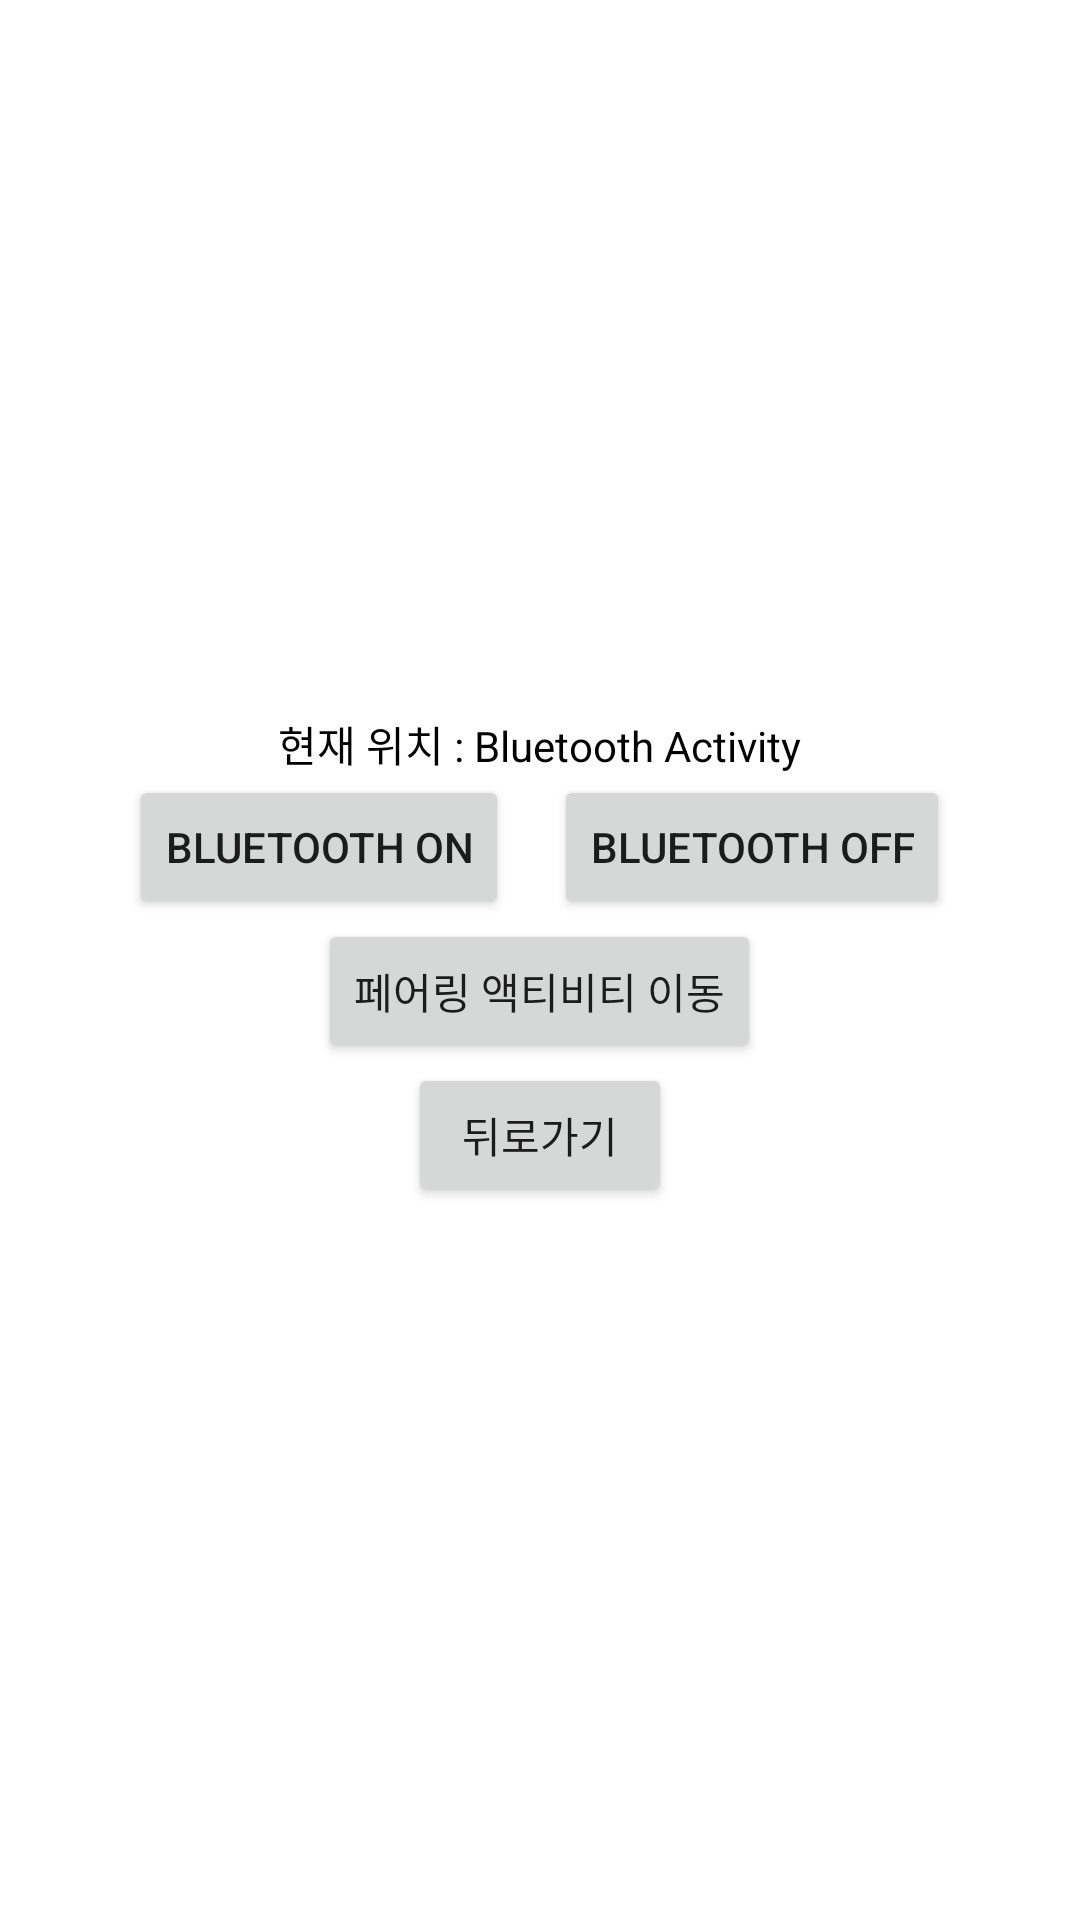

Write the Android layout XML for this screen, with the resource values it uses.
<!-- AndroidManifest.xml: application theme Theme.BlutetoothStudy -->
<!-- res/layout/activity_bluetooth.xml -->
<?xml version="1.0" encoding="utf-8"?>
<LinearLayout xmlns:android="http://schemas.android.com/apk/res/android"
    xmlns:tools="http://schemas.android.com/tools"
    android:layout_width="match_parent"
    android:layout_height="match_parent"
    android:orientation="vertical"
    android:gravity="center">

    <TextView
        android:layout_width="wrap_content"
        android:layout_height="wrap_content"
        android:text="현재 위치 : Bluetooth Activity"
        android:textColor="@color/black" />

    <LinearLayout
        android:layout_width="wrap_content"
        android:layout_height="wrap_content"
        android:orientation="horizontal">

        <Button
            android:layout_width="wrap_content"
            android:layout_height="wrap_content"
            android:id="@+id/bluetoothOnBtn"
            android:text="Bluetooth ON"/>

        <Button
            android:layout_width="wrap_content"
            android:layout_height="wrap_content"
            android:id="@+id/bluetoothOffBtn"
            android:text="Bluetooth OFF"
            android:layout_marginLeft="15dp"/>
    </LinearLayout>

    <LinearLayout
        android:layout_width="wrap_content"
        android:layout_height="wrap_content"
        android:orientation="horizontal">

        <Button
            android:layout_width="wrap_content"
            android:layout_height="wrap_content"
            android:text="페어링 액티비티 이동"
            android:id="@+id/pairingBtn"/>
    </LinearLayout>

    <LinearLayout
        android:layout_width="wrap_content"
        android:layout_height="wrap_content"
        android:gravity="center"
        android:orientation="horizontal">

        <Button
            android:id="@+id/backButton"
            android:text="뒤로가기"
            android:layout_width="wrap_content"
            android:layout_height="wrap_content" />

    </LinearLayout>

</LinearLayout>
<!-- resources referenced by this layout -->
<resources>
  <style name="Theme.BlutetoothStudy" parent="Theme.MaterialComponents.DayNight.DarkActionBar">
          
          <item name="colorPrimary">@color/purple_500</item>
          <item name="colorPrimaryVariant">@color/purple_700</item>
          <item name="colorOnPrimary">@color/white</item>
          
          <item name="colorSecondary">@color/teal_200</item>
          <item name="colorSecondaryVariant">@color/teal_700</item>
          <item name="colorOnSecondary">@color/black</item>
          
          <item name="android:statusBarColor" tools:targetApi="l">?attr/colorPrimaryVariant</item>
          
      </style>
  <!-- not gathered from this repository: default colours our renderer supplied (Android Studio template values) -->
  <color name="purple_500">#FF6200EE</color>
  <color name="purple_700">#FF3700B3</color>
  <color name="teal_200">#FF03DAC5</color>
  <color name="teal_700">#FF018786</color>
  <color name="black">#FF000000</color>
  <color name="white">#FFFFFFFF</color>
</resources>
